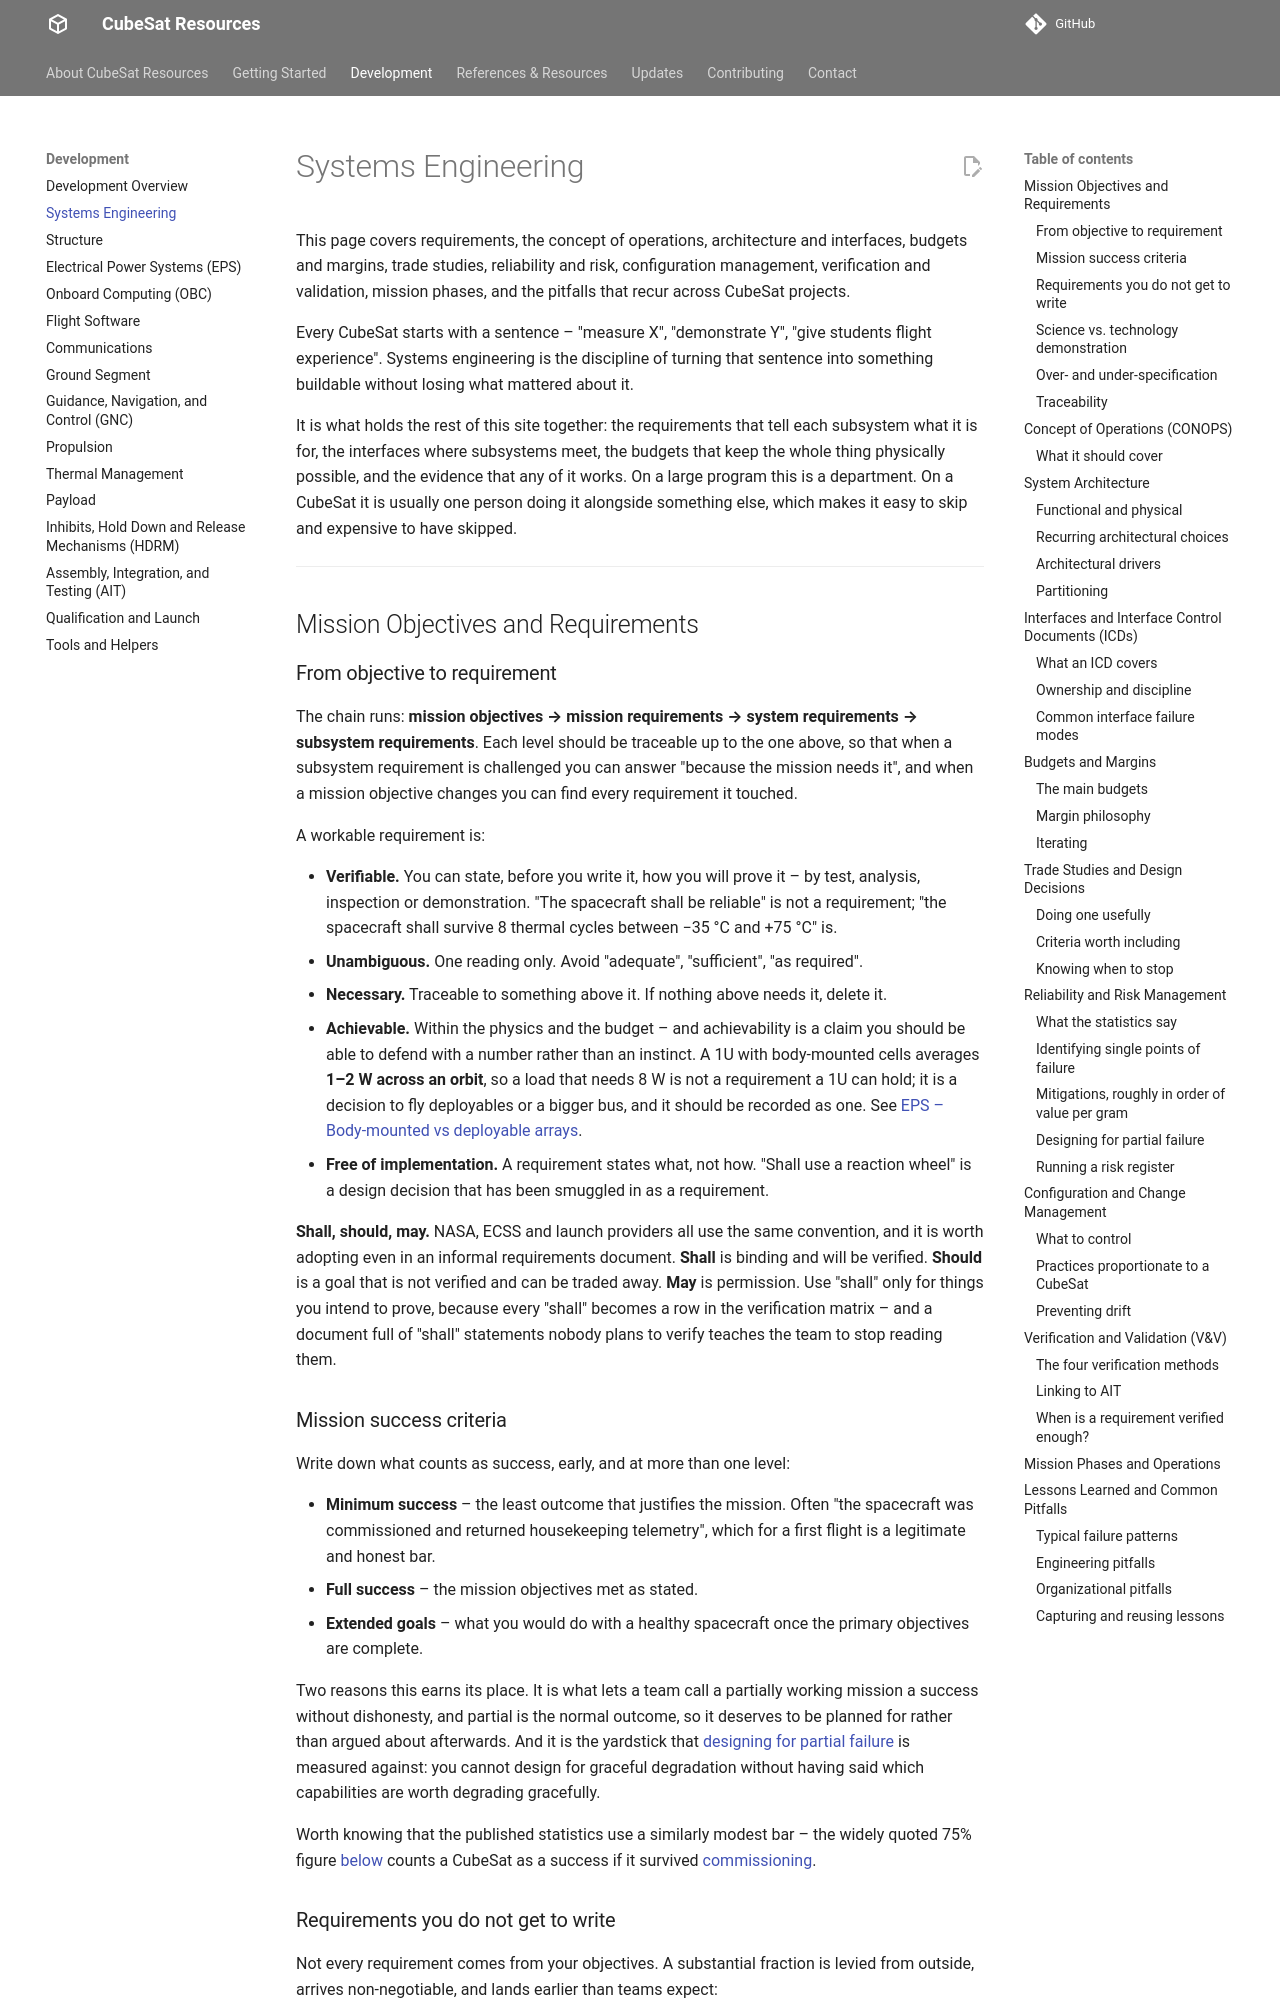

repository: buildacubesat/CubeSat-Resources · page: development/systems-engineering/index.html · generator: mkdocs

# Systems Engineering

This page covers requirements, the concept of operations, architecture and interfaces, budgets and margins, trade studies, reliability and risk, configuration management, verification and validation, mission phases, and the pitfalls that recur across CubeSat projects.

Every CubeSat starts with a sentence – "measure X", "demonstrate Y", "give students flight experience". Systems engineering is the discipline of turning that sentence into something buildable without losing what mattered about it.

It is what holds the rest of this site together: the requirements that tell each subsystem what it is for, the interfaces where subsystems meet, the budgets that keep the whole thing physically possible, and the evidence that any of it works. On a large program this is a department. On a CubeSat it is usually one person doing it alongside something else, which makes it easy to skip and expensive to have skipped.

---

## Mission Objectives and Requirements

### From objective to requirement

The chain runs: **mission objectives → mission requirements → system requirements → subsystem requirements**. Each level should be traceable up to the one above, so that when a subsystem requirement is challenged you can answer "because the mission needs it", and when a mission objective changes you can find every requirement it touched.

A workable requirement is:

- **Verifiable.** You can state, before you write it, how you will prove it – by test, analysis, inspection or demonstration. "The spacecraft shall be reliable" is not a requirement; "the spacecraft shall survive 8 thermal cycles between −35 °C and +75 °C" is.
- **Unambiguous.** One reading only. Avoid "adequate", "sufficient", "as required".
- **Necessary.** Traceable to something above it. If nothing above needs it, delete it.
- **Achievable.** Within the physics and the budget – and achievability is a claim you should be able to defend with a number rather than an instinct. A 1U with body-mounted cells averages **1–2 W across an orbit**, so a load that needs 8 W is not a requirement a 1U can hold; it is a decision to fly deployables or a bigger bus, and it should be recorded as one. See [EPS – Body-mounted vs deployable arrays](eps.md#body-mounted-vs-deployable-arrays).
- **Free of implementation.** A requirement states what, not how. "Shall use a reaction wheel" is a design decision that has been smuggled in as a requirement.

**Shall, should, may.** NASA, ECSS and launch providers all use the same convention, and it is worth adopting even in an informal requirements document. **Shall** is binding and will be verified. **Should** is a goal that is not verified and can be traded away. **May** is permission. Use "shall" only for things you intend to prove, because every "shall" becomes a row in the verification matrix – and a document full of "shall" statements nobody plans to verify teaches the team to stop reading them.

### Mission success criteria

Write down what counts as success, early, and at more than one level:

- **Minimum success** – the least outcome that justifies the mission. Often "the spacecraft was commissioned and returned housekeeping telemetry", which for a first flight is a legitimate and honest bar.
- **Full success** – the mission objectives met as stated.
- **Extended goals** – what you would do with a healthy spacecraft once the primary objectives are complete.

Two reasons this earns its place. It is what lets a team call a partially working mission a success without dishonesty, and partial is the normal outcome, so it deserves to be planned for rather than argued about afterwards. And it is the yardstick that [designing for partial failure](#designing-for-partial-failure) is measured against: you cannot design for graceful degradation without having said which capabilities are worth degrading gracefully.

Worth knowing that the published statistics use a similarly modest bar – the widely quoted 75% figure [below](#what-the-statistics-say) counts a CubeSat as a success if it survived [commissioning](../references/glossary.md#commissioning).
